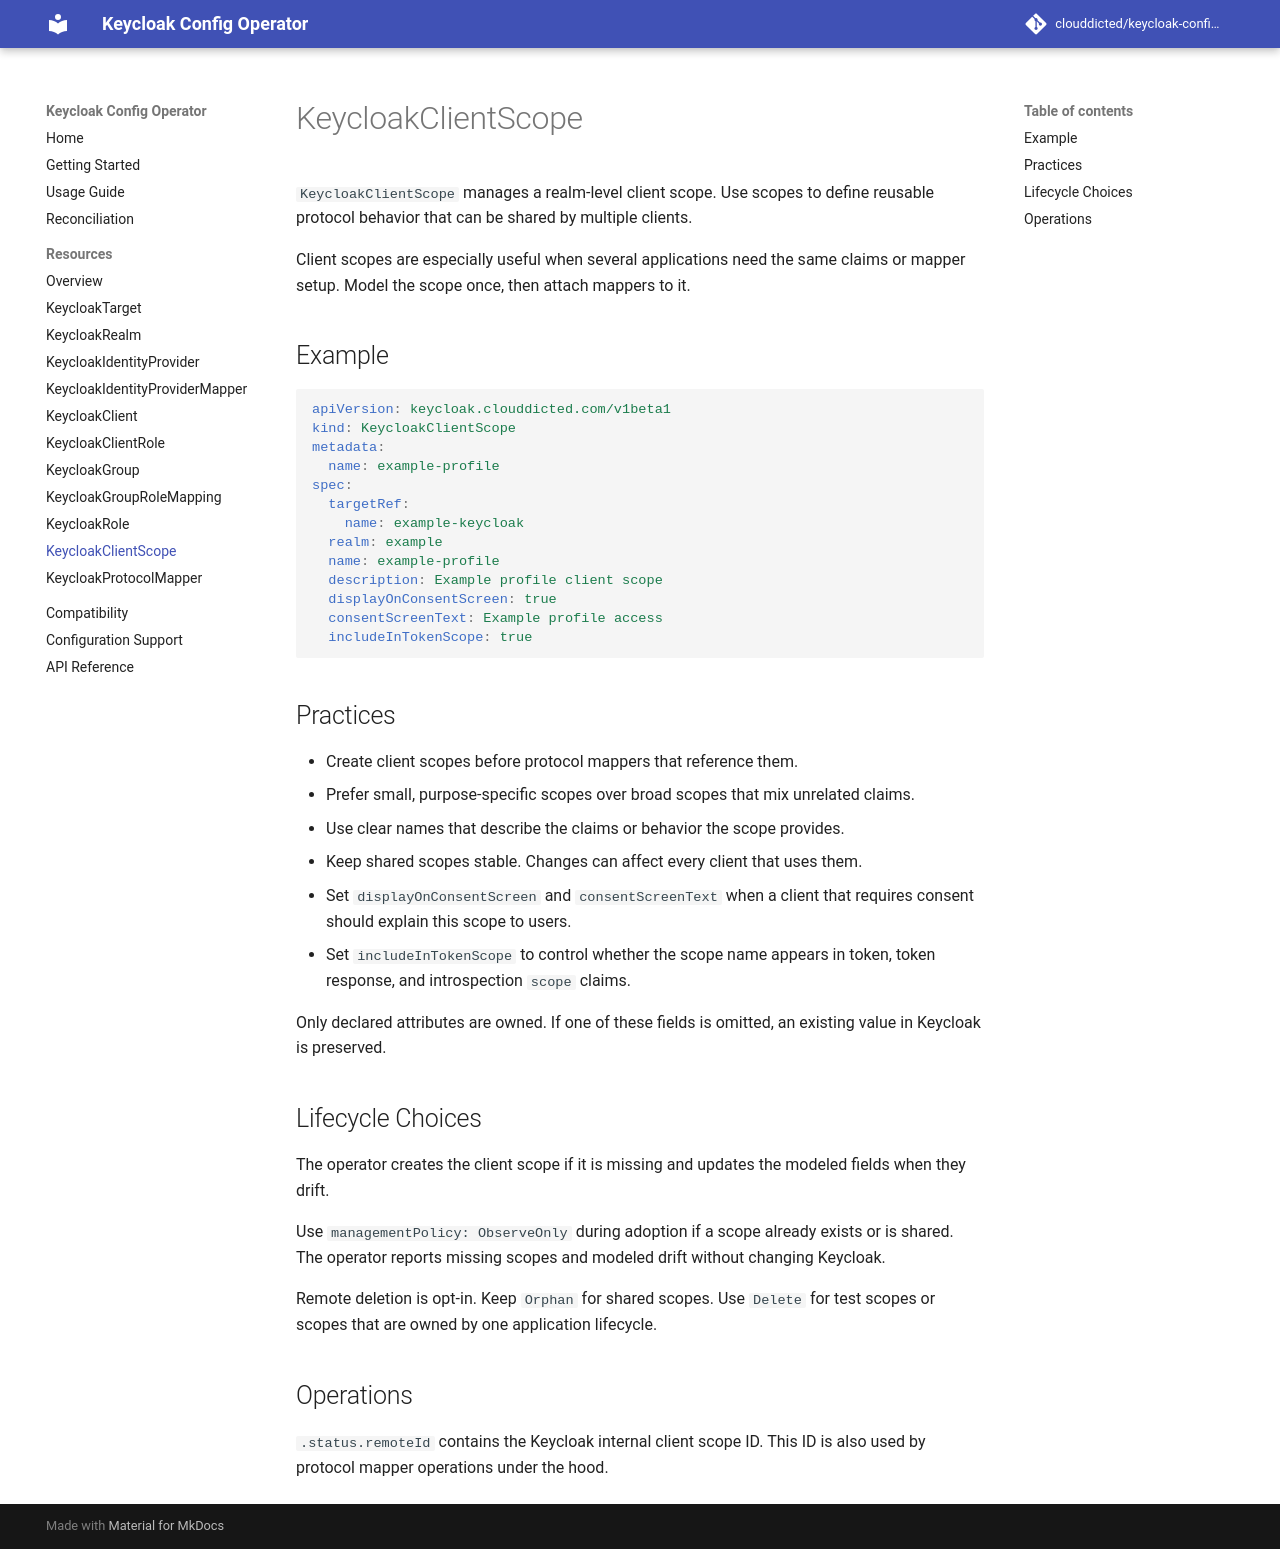

repository: clouddicted/keycloak-config-operator · page: v0.8.0/resources/keycloak-client-scope/index.html · generator: mkdocs

# KeycloakClientScope

`KeycloakClientScope` manages a realm-level client scope. Use scopes to define
reusable protocol behavior that can be shared by multiple clients.

Client scopes are especially useful when several applications need the same
claims or mapper setup. Model the scope once, then attach mappers to it.

## Example

```yaml
apiVersion: keycloak.clouddicted.com/v1beta1
kind: KeycloakClientScope
metadata:
  name: example-profile
spec:
  targetRef:
    name: example-keycloak
  realm: example
  name: example-profile
  description: Example profile client scope
  displayOnConsentScreen: true
  consentScreenText: Example profile access
  includeInTokenScope: true
```

## Practices

- Create client scopes before protocol mappers that reference them.
- Prefer small, purpose-specific scopes over broad scopes that mix unrelated
  claims.
- Use clear names that describe the claims or behavior the scope provides.
- Keep shared scopes stable. Changes can affect every client that uses them.
- Set `displayOnConsentScreen` and `consentScreenText` when a client that requires
  consent should explain this scope to users.
- Set `includeInTokenScope` to control whether the scope name appears in token,
  token response, and introspection `scope` claims.

Only declared attributes are owned. If one of these fields is omitted, an
existing value in Keycloak is preserved.

## Lifecycle Choices

The operator creates the client scope if it is missing and updates the modeled
fields when they drift.

Use `managementPolicy: ObserveOnly` during adoption if a scope already exists or
is shared. The operator reports missing scopes and modeled drift without
changing Keycloak.

Remote deletion is opt-in. Keep `Orphan` for shared scopes. Use `Delete` for
test scopes or scopes that are owned by one application lifecycle.

## Operations

`.status.remoteId` contains the Keycloak internal client scope ID. This ID is
also used by protocol mapper operations under the hood.
